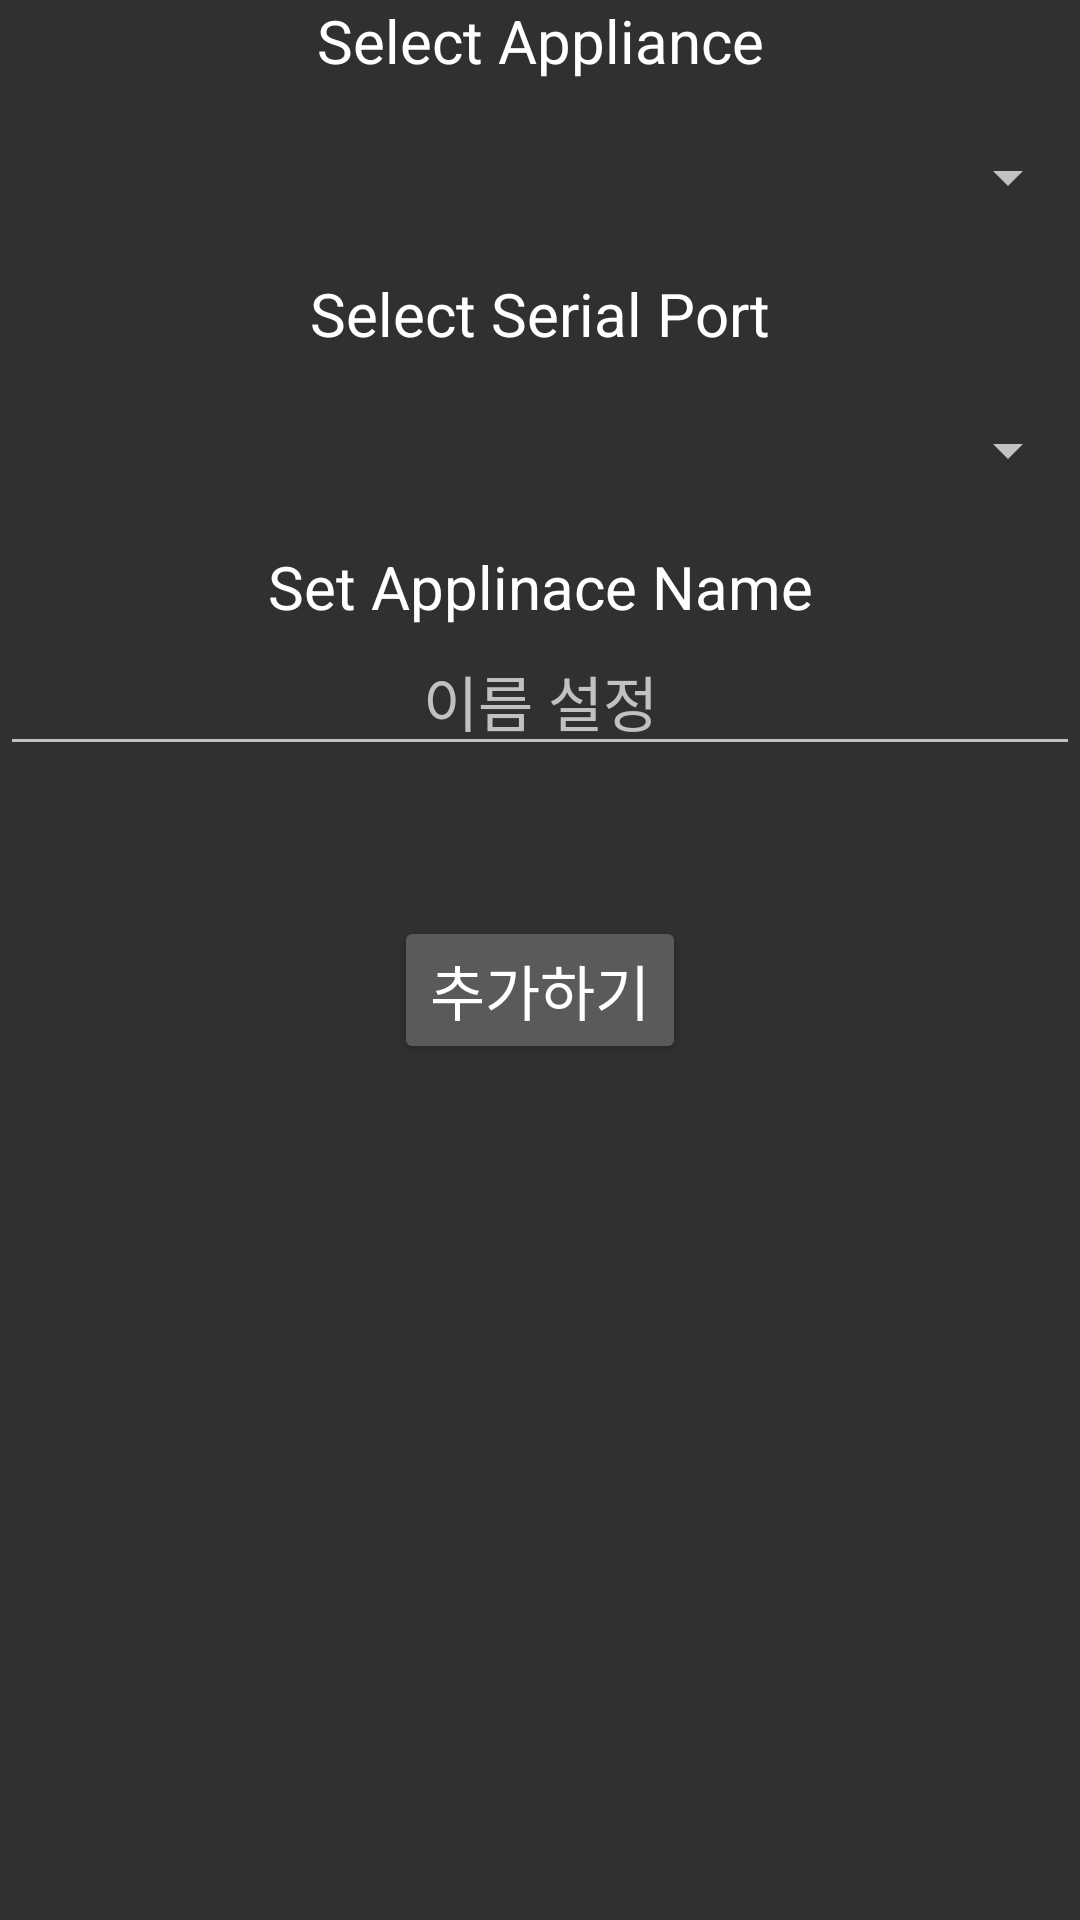

Produce the Android XML layout that renders to this screen, including the resource entries it uses.
<!-- AndroidManifest.xml: application theme Theme.AppCompat -->
<!-- res/layout/activity_add_appliance.xml -->
<?xml version="1.0" encoding="utf-8"?>
<LinearLayout xmlns:android="http://schemas.android.com/apk/res/android"
    xmlns:app="http://schemas.android.com/apk/res-auto"
    xmlns:tools="http://schemas.android.com/tools"
    android:layout_width="match_parent"
    android:layout_height="match_parent"
    android:orientation="vertical"
    tools:context=".AddApplianceActivity">

    <TextView
        android:id="@+id/applianceName"
        android:layout_width="match_parent"
        android:layout_height="wrap_content"
        android:layout_gravity="center"
        android:textAlignment="center"
        android:text="Select Appliance"
        android:textColor="@color/white"
        android:textSize="20sp" />

    <Spinner
        android:id="@+id/appliance"
        android:layout_width="match_parent"
        android:layout_height="wrap_content"
        android:layout_gravity="center"
        android:layout_marginTop="20dp"
        android:textAlignment="center" />

    <TextView
        android:id="@+id/setSerialPort"
        android:layout_width="match_parent"
        android:layout_height="wrap_content"
        android:layout_gravity="center"
        android:textAlignment="center"
        android:layout_marginTop="20dp"
        android:text="Select Serial Port"
        android:textColor="@color/white"
        android:textSize="20sp" />

    <Spinner
        android:id="@+id/serialPort"
        android:layout_width="match_parent"
        android:layout_height="wrap_content"
        android:layout_gravity="center"
        android:layout_marginTop="20dp"
        android:textAlignment="center" />

    <TextView
        android:id="@+id/setName"
        android:layout_width="match_parent"
        android:layout_height="wrap_content"
        android:layout_gravity="center"
        android:textAlignment="center"
        android:layout_marginTop="20dp"
        android:text="Set Applinace Name"
        android:textColor="@color/white"
        android:textSize="20sp" />

    <EditText
        android:id="@+id/editApllianceName"
        android:layout_width="match_parent"
        android:layout_height="wrap_content"
        android:hint="이름 설정"
        android:textColor="@color/white"
        android:textSize="20sp"
        android:textAlignment="center"/>

    <Button
        android:id="@+id/button"
        android:layout_width="wrap_content"
        android:layout_height="wrap_content"
        android:layout_gravity="center"
        android:layout_marginTop="50dp"
        android:text="추가하기"
        android:textSize="20sp"
        android:textAlignment="center"/>
</LinearLayout>
<!-- resources referenced by this layout -->
<resources>
  <color name="white">#FFFFFFFF</color>
</resources>
